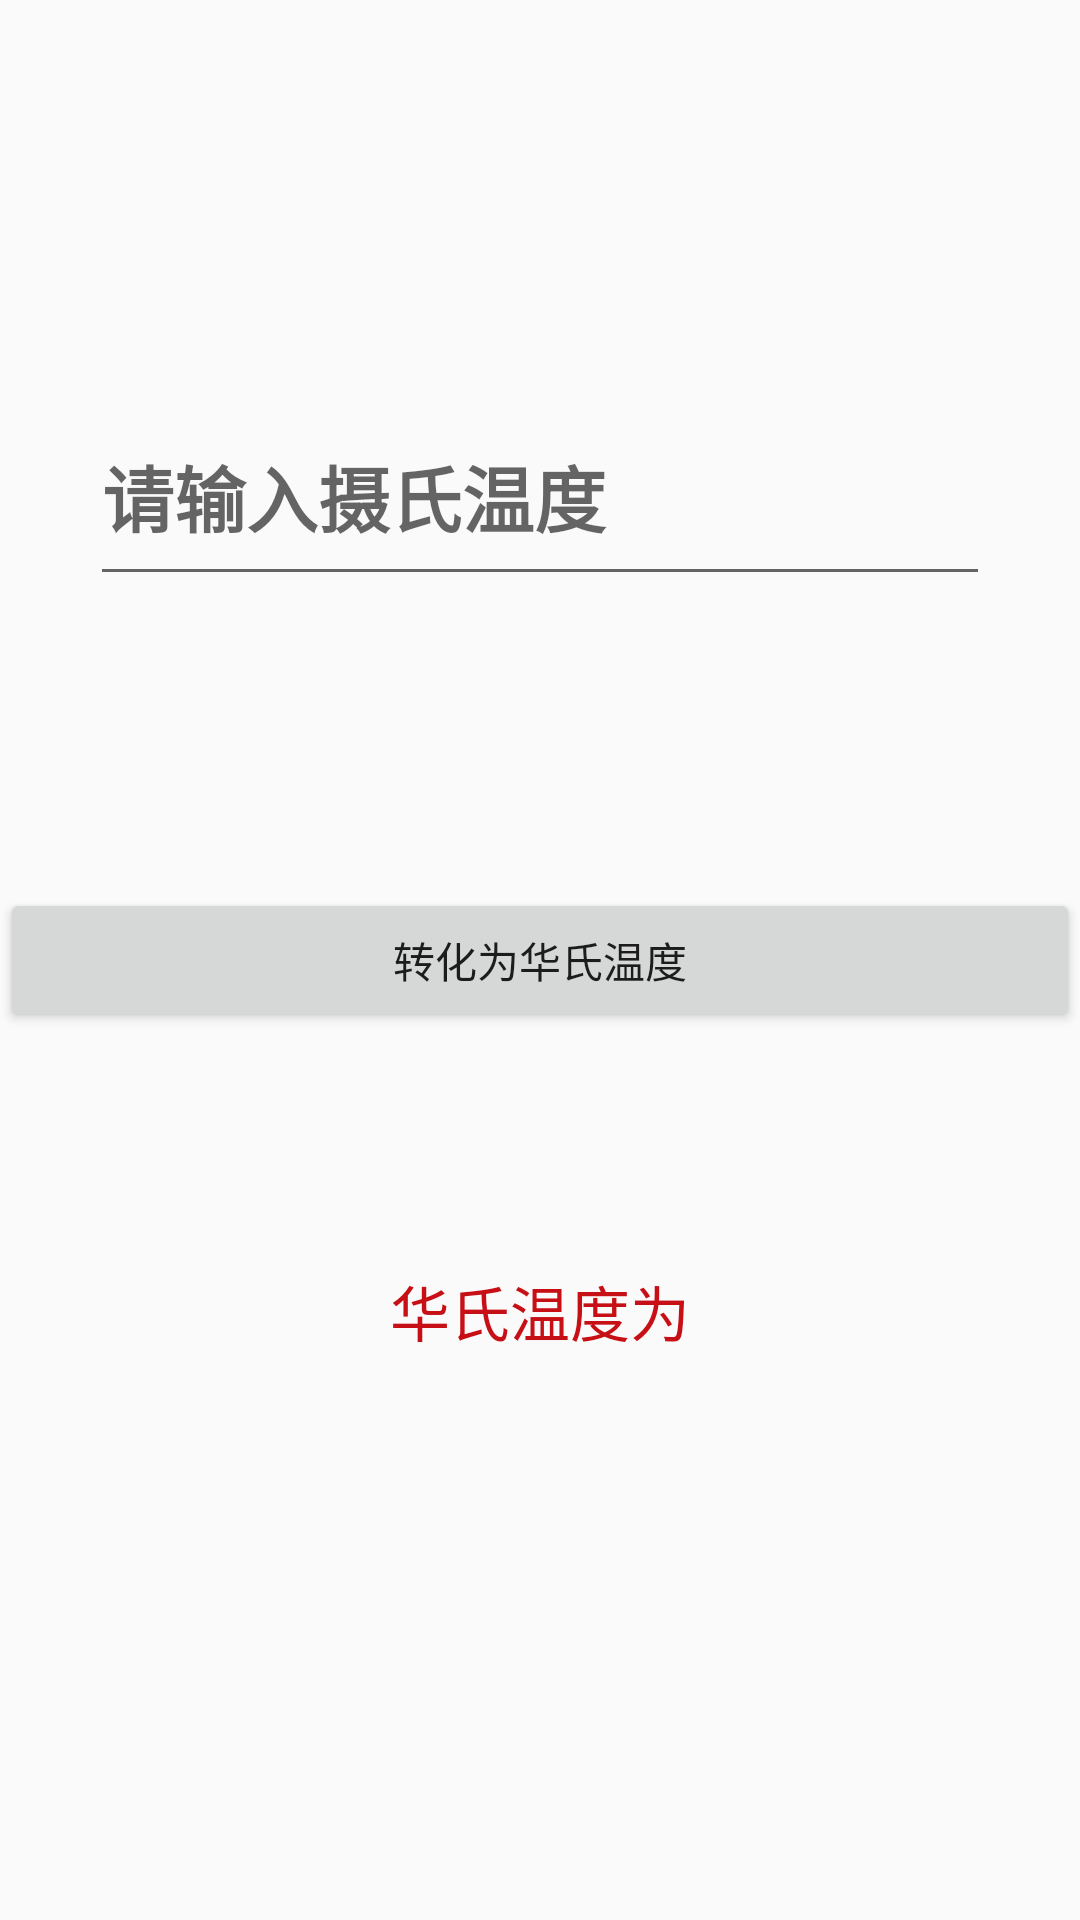

Produce the Android XML layout that renders to this screen, including the resource entries it uses.
<!-- AndroidManifest.xml: application theme AppTheme -->
<!-- res/layout/second_layout.xml -->
<?xml version="1.0" encoding="utf-8"?>
<android.support.constraint.ConstraintLayout
    xmlns:android="http://schemas.android.com/apk/res/android"
    xmlns:app="http://schemas.android.com/apk/res-auto"
    xmlns:tools="http://schemas.android.com/tools"
    android:layout_width="match_parent"
    android:layout_height="match_parent"
    tools:context=".MainActivity">

    <TextView
        android:id="@+id/textView2"
        android:layout_width="wrap_content"
        android:layout_height="wrap_content"
        android:width="300dp"
        android:height="70dp"
        android:text="华氏温度为"
        android:textAlignment="center"
        android:textAllCaps="false"
        android:textColor="@color/colorAccent"
        android:textSize="20sp"
        app:layout_constraintBottom_toBottomOf="parent"
        app:layout_constraintLeft_toLeftOf="parent"
        app:layout_constraintRight_toRightOf="parent"
        app:layout_constraintTop_toTopOf="parent"
        app:layout_constraintVertical_bias="0.741" />

    <EditText
        android:id="@+id/editText"
        android:layout_width="wrap_content"
        android:layout_height="wrap_content"
        android:width="300dp"
        android:height="70dp"
        android:hint="请输入摄氏温度"
        android:textAlignment="textStart"
        android:textAllCaps="true"
        android:textSize="24sp"
        android:textStyle="bold"
        app:layout_constraintBottom_toBottomOf="parent"
        app:layout_constraintEnd_toEndOf="parent"
        app:layout_constraintStart_toStartOf="parent"
        app:layout_constraintTop_toTopOf="parent"
        app:layout_constraintVertical_bias="0.226" />

    <Button
        android:id="@+id/button"
        android:layout_width="0dp"
        android:layout_height="wrap_content"
        android:text="转化为华氏温度"
        app:layout_constraintBottom_toBottomOf="parent"
        app:layout_constraintEnd_toEndOf="parent"
        app:layout_constraintStart_toStartOf="parent"
        app:layout_constraintTop_toTopOf="parent"/>
</android.support.constraint.ConstraintLayout>
<!-- resources referenced by this layout -->
<resources>
  <color name="colorAccent">#c70f16</color>
  <style name="AppTheme" parent="Theme.AppCompat.Light.DarkActionBar">
          
          <item name="colorPrimary">@color/colorPrimary</item>
          <item name="colorPrimaryDark">@color/colorPrimaryDark</item>
          <item name="colorAccent">@color/colorAccent</item>
      </style>
  <color name="colorPrimary">#008577</color>
  <color name="colorPrimaryDark">#00574B</color>
</resources>
